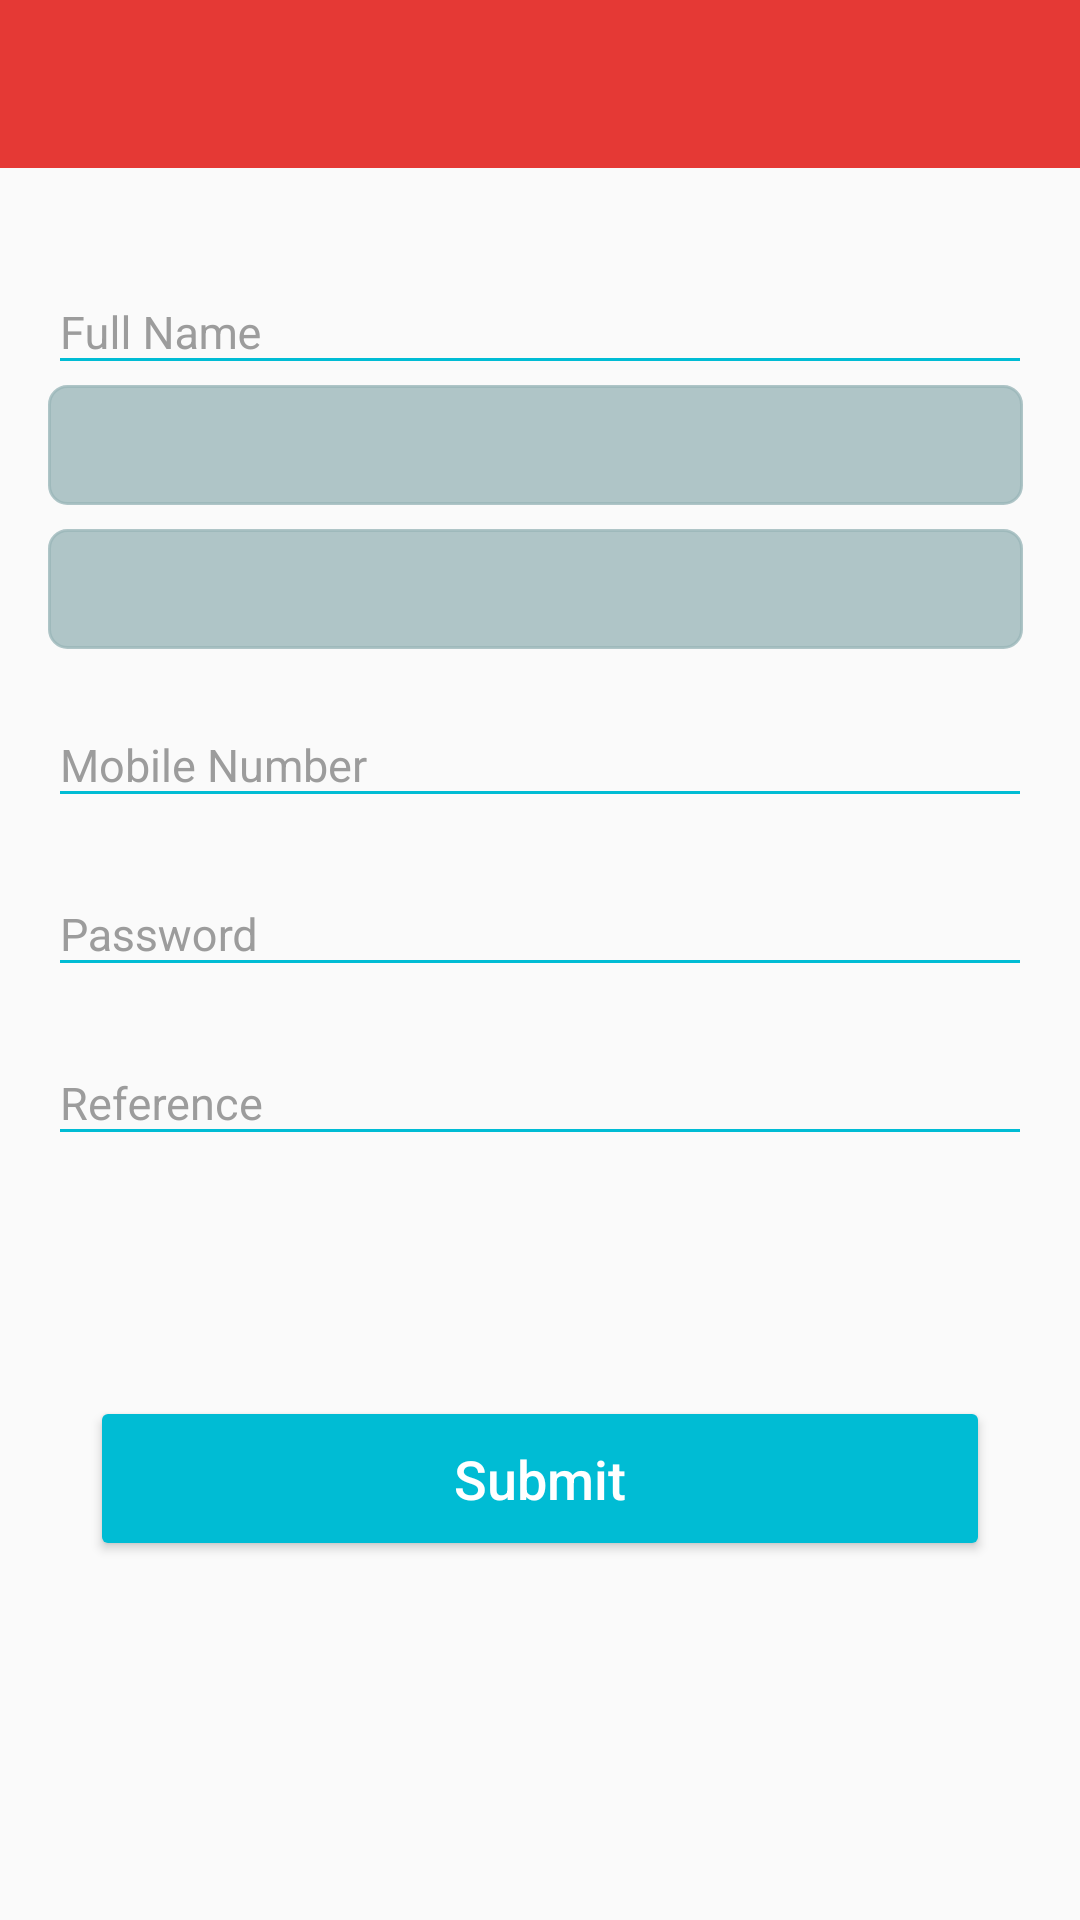

Reconstruct the res/layout file that produces this screen, plus the resources it refers to.
<!-- AndroidManifest.xml: activity theme AppTheme -->
<!-- res/layout/activity_sign_up.xml -->
<?xml version="1.0" encoding="utf-8"?>
<RelativeLayout xmlns:android="http://schemas.android.com/apk/res/android"
    xmlns:app="http://schemas.android.com/apk/res-auto"
    xmlns:tools="http://schemas.android.com/tools"
    android:layout_width="match_parent"
    android:layout_height="match_parent"
    tools:context="com.bynotech.offerian.view.SignUpActivity">


    <LinearLayout
        android:layout_width="match_parent"
        android:layout_height="match_parent"
        android:orientation="vertical">


        <android.support.v7.widget.Toolbar
            android:id="@+id/toolbar"
            android:layout_width="match_parent"
            android:layout_height="?attr/actionBarSize"
            android:background="?attr/colorPrimary"
            android:theme="@style/ThemeOverlay.AppCompat.Dark.ActionBar"
            app:titleTextColor="@android:color/white" />


        <ScrollView
            android:layout_width="match_parent"
            android:layout_height="match_parent">

            <LinearLayout
                android:layout_width="match_parent"
                android:layout_height="match_parent"
                android:layout_margin="16dp"
                android:orientation="vertical">

                <android.support.design.widget.TextInputLayout
                    android:id="@+id/tvinp"
                    android:layout_width="match_parent"
                    android:layout_height="wrap_content"
                    android:layout_marginTop="8dp"
                    android:textColorHint="#9c9c9c">

                    <AutoCompleteTextView
                        android:id="@+id/et_name"
                        android:layout_width="match_parent"
                        android:layout_height="wrap_content"


                        android:backgroundTint="@color/colorAccent"
                        android:clickable="true"

                        android:drawablePadding="8dp"
                        android:focusableInTouchMode="true"
                        android:hint="Full Name"

                        android:imeOptions="actionNext"
                        android:maxLines="1"

                        android:textColor="#242739"
                        android:textColorHint="#9c9c9c"
                        android:textSize="15sp" />

                </android.support.design.widget.TextInputLayout>

                <RelativeLayout
                    android:layout_width="match_parent"
                    android:layout_height="wrap_content"
                    android:layout_marginRight="3dp"

                    android:background="@drawable/background"
                    android:orientation="horizontal">

                    <Spinner
                        android:id="@+id/spnerGender"
                        android:layout_width="match_parent"
                        android:layout_height="wrap_content"
                        android:layout_centerVertical="true"
                        android:layout_gravity="center"
                        android:layout_marginLeft="5dp"

                        android:background="@android:color/transparent"
                        android:gravity="center"
                        android:spinnerMode="dropdown" />

                    <ImageView
                        android:layout_width="40dp"
                        android:layout_height="40dp"
                        android:layout_alignParentRight="true"

                        android:layout_gravity="center"
                        android:src="@drawable/drop" />

                </RelativeLayout>

                <RelativeLayout
                    android:layout_width="match_parent"
                    android:layout_height="wrap_content"
                    android:layout_marginRight="3dp"
                    android:layout_marginTop="8dp"
                    android:background="@drawable/background"
                    android:orientation="horizontal">

                    <Spinner
                        android:id="@+id/spinerArea"
                        android:layout_width="match_parent"
                        android:layout_height="wrap_content"
                        android:layout_centerVertical="true"
                        android:layout_gravity="center"
                        android:layout_marginLeft="5dp"
                        android:background="@android:color/transparent"
                        android:gravity="center"
                        android:spinnerMode="dropdown" />

                    <ImageView
                        android:layout_width="40dp"
                        android:layout_height="40dp"
                        android:layout_alignParentRight="true"

                        android:layout_gravity="center"
                        android:src="@drawable/drop" />

                </RelativeLayout>

                <android.support.design.widget.TextInputLayout

                    android:layout_width="match_parent"
                    android:layout_height="wrap_content"
                    android:layout_marginTop="8dp"
                    android:textColorHint="#9c9c9c">

                    <AutoCompleteTextView

                        android:id="@+id/et_mobileNumber"
                        android:layout_width="match_parent"
                        android:layout_height="wrap_content"

                        android:backgroundTint="@color/colorAccent"
                        android:clickable="true"

                        android:drawablePadding="8dp"
                        android:focusableInTouchMode="true"
                        android:hint="Mobile Number"
                        android:imeOptions="actionNext"

                        android:inputType="number"
                        android:maxLines="1"

                        android:textColor="#242739"
                        android:textColorHint="#9c9c9c"
                        android:textSize="15sp" />

                </android.support.design.widget.TextInputLayout>

                <android.support.design.widget.TextInputLayout

                    android:layout_width="match_parent"
                    android:layout_height="wrap_content"
                    android:layout_marginTop="8dp"
                    android:textColorHint="#9c9c9c">

                    <AutoCompleteTextView

                        android:id="@+id/et_password"
                        android:layout_width="match_parent"


                        android:layout_height="wrap_content"
                        android:backgroundTint="@color/colorAccent"

                        android:clickable="true"
                        android:drawablePadding="8dp"
                        android:focusableInTouchMode="true"
                        android:hint="Password"
                        android:imeOptions="actionNext"
                        android:inputType="textPassword"
                        android:maxLines="1"

                        android:textColor="#242739"
                        android:textColorHint="#9c9c9c"
                        android:textSize="15sp" />

                </android.support.design.widget.TextInputLayout>

                <android.support.design.widget.TextInputLayout

                    android:layout_width="match_parent"
                    android:layout_height="wrap_content"
                    android:layout_marginTop="8dp"
                    android:textColorHint="#9c9c9c">

                    <AutoCompleteTextView

                        android:id="@+id/et_referance"
                        android:layout_width="match_parent"


                        android:layout_height="wrap_content"
                        android:backgroundTint="@color/colorAccent"
                        android:clickable="true"
                        android:drawablePadding="8dp"
                        android:focusableInTouchMode="true"
                        android:hint="Reference"


                        android:maxLines="1"

                        android:textColor="#242739"
                        android:textColorHint="#9c9c9c"
                        android:textSize="15sp" />

                </android.support.design.widget.TextInputLayout>

                <Button
                    android:layout_width="300dp"
                    android:layout_height="55dp"
                    android:layout_gravity="center"
                    android:layout_marginTop="80dp"
                    android:backgroundTint="@color/colorAccent"
                    android:onClick="signUp"
                    android:text="Submit"
                    android:textAllCaps="false"
                    android:textColor="#fff"
                    android:textSize="18sp" />
            </LinearLayout>


        </ScrollView>


    </LinearLayout>


    <ProgressBar
        android:layout_width="45dp"
        android:layout_height="45dp"
        android:visibility="gone"
        android:id="@+id/progressbarSignUp"
        android:layout_centerInParent="true"/>


</RelativeLayout>
<!-- resources referenced by this layout -->
<resources>
  <color name="colorAccent">#00bcd4 </color>
  <!-- drawable background (drawable) -->
  <shape xmlns:android="http://schemas.android.com/apk/res/android">
      <solid android:color="#c69ab6b9" />
      <corners android:radius="6dp" />
      <stroke
          android:width="1dp"
          android:color="#c69ab6b9" />
  
  </shape>
  <style name="AppTheme" parent="Theme.AppCompat.Light.NoActionBar">
          
          <item name="colorPrimary">@color/colorPrimary</item>
          <item name="colorPrimaryDark">@color/colorPrimaryDark</item>
          <item name="colorAccent">@color/colorAccent</item>
      </style>
  <color name="colorPrimary">#E53935</color>
  <color name="colorPrimaryDark">#C62828</color>
</resources>
